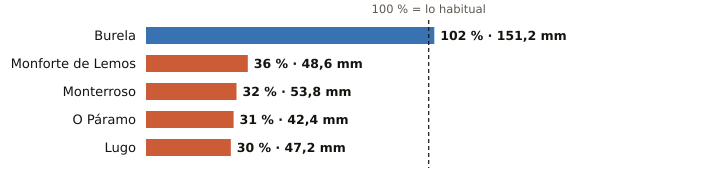

The table this chart was drawn from, first rows:
estacion, provincia, indicativo, mm_otono, referencia_mm, pct, periodo_referencia, hasta, hora
Burela, Lugo, 1347T, 151.2, 148.9, 102, 1991-2020, 2026-10-27, 11
Monforte de Lemos, Lugo, 1679A, 48.6, 135.0, 36, 1991-2020, 2026-10-27, 10
Monterroso, Lugo, 1446X, 53.8, 169.3, 32, 2006-2025, 2026-10-27, 9
O Páramo, Lugo, 1521I, 42.4, 138.7, 31, 1991-2020, 2026-10-27, 9
Lugo, Lugo, 1518A, 47.2, 157.8, 30, 1991-2020, 2026-10-27, 12
